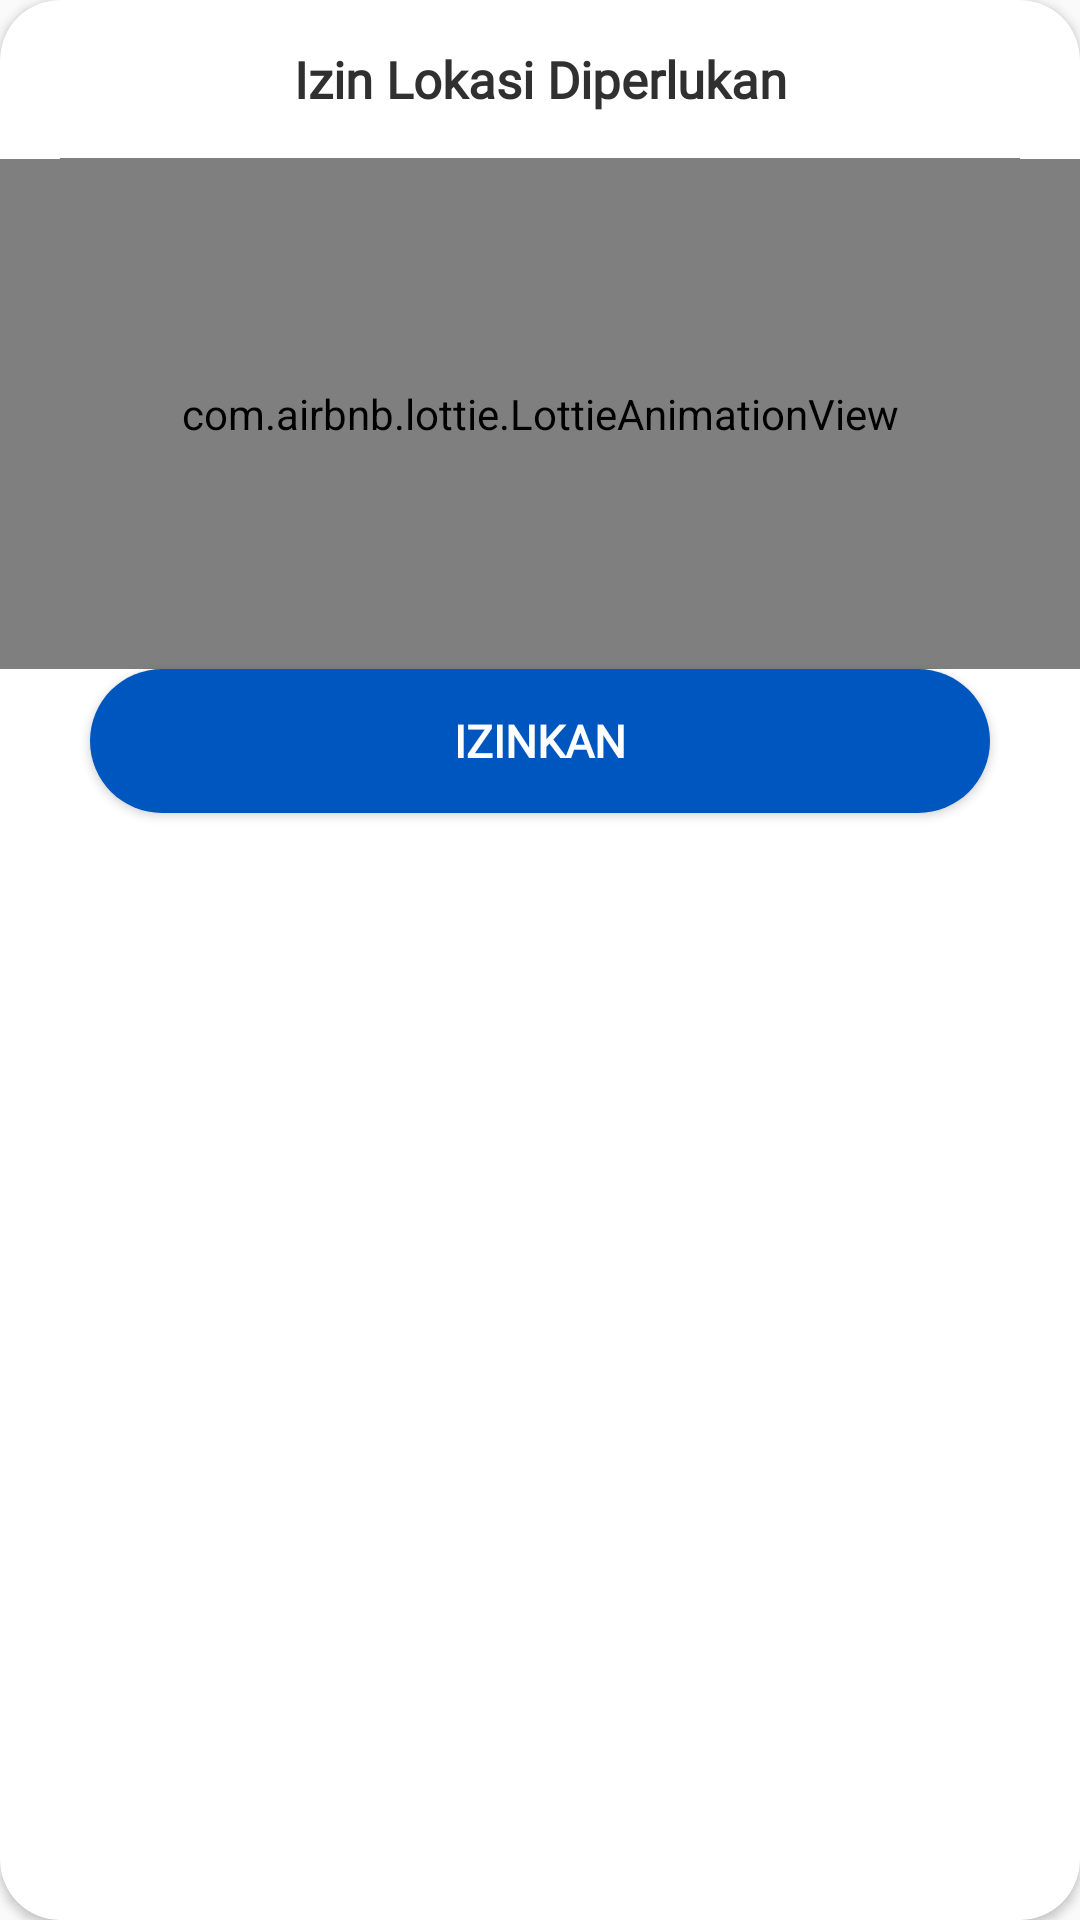

This screen was rendered from an Android layout file. Write that file and the resources it references.
<!-- AndroidManifest.xml: application theme Base.Theme.ELearning -->
<!-- res/layout/umum_dialog_permission.xml -->
<?xml version="1.0" encoding="utf-8"?>
<androidx.cardview.widget.CardView xmlns:android="http://schemas.android.com/apk/res/android"
    xmlns:app="http://schemas.android.com/apk/res-auto"
    android:id="@+id/bottom_sheets_container"
    android:layout_width="match_parent"
    android:layout_height="match_parent"
    app:cardCornerRadius="20dp"
    android:layout_marginHorizontal="20dp"
    style="@style/latar_dasar_screen">

    <LinearLayout
        android:layout_width="match_parent"
        android:layout_height="wrap_content"
        android:gravity="center_horizontal"
        android:orientation="vertical">

        <FrameLayout
            android:layout_width="match_parent"
            android:layout_height="wrap_content">

            <ImageView
                android:id="@+id/backpermission_id"
                android:visibility="gone"
                android:layout_marginStart="20dp"
                android:layout_width="wrap_content"
                android:layout_height="match_parent"
                android:src="@drawable/baseline_arrow_back_24"/>

            <TextView
                android:id="@+id/tv_dialog_judul_id"
                style="@style/teks"
                android:text="Izin Lokasi Diperlukan"
                android:textStyle="bold"
                android:textSize="17sp"
                android:padding="15dp"
                android:gravity="center"/>
        </FrameLayout>



    <View
        style="@style/garis"/>

    <com.airbnb.lottie.LottieAnimationView
        android:id="@+id/animasi_dialog_id"
        style="@style/loading"
        android:layout_width="370dp"
        android:layout_height="170dp"
        android:layout_marginLeft="30dp"
        android:layout_marginRight="30dp"
        app:lottie_rawRes="@raw/mappermision"/>

    <Button
        android:id="@+id/tombol_izinkan_dialog_id"
        style="@style/tombol"
        android:text="Izinkan"/>
    </LinearLayout>

</androidx.cardview.widget.CardView>
<!-- resources referenced by this layout -->
<resources>
  <style name="garis">
          <item name="android:layout_width">match_parent</item>
          <item name="android:layout_height">0.2dp</item>
          <item name="android:layout_marginLeft">20dp</item>
          <item name="android:layout_marginRight">20dp</item>
          <item name="android:background">@color/garis</item>
      </style>
  <style name="latar_dasar_screen">
          <item name="android:background">@color/screen</item>
      </style>
  <style name="loading">
          <item name="android:layout_width">match_parent</item>
          <item name="android:layout_height">wrap_content</item>
          <item name="lottie_rawRes">@raw/progresbar</item>
          <item name="lottie_autoPlay">true</item>
          <item name="lottie_loop">true</item>
      </style>
  <style name="teks">
          <item name="android:layout_width">match_parent</item>
          <item name="android:layout_height">wrap_content</item>
          <item name="android:layout_gravity">center_vertical</item>
          <item name="android:fontFamily">@font/gothic_a1_thin</item>
          <item name="android:lineSpacingExtra">4sp</item>
          <item name="android:textAllCaps">false</item>
          <item name="android:typeface">normal</item>
          <item name="android:textColor">@color/text</item>
          <item name="android:textSize">13sp</item>
      </style>
  <style name="tombol">
          <item name="android:layout_width">match_parent</item>
          <item name="android:layout_height">wrap_content</item>
          <item name="android:fontFamily">@font/gothic_a1_thin</item>
          <item name="android:textColor">#FFFFFF</item>
          <item name="android:textSize">15sp</item>
          <item name="android:textAllCaps">true</item>
          <item name="android:textStyle">bold</item>
          <item name="android:background">@drawable/tombol</item>
          <item name="android:layout_marginBottom">30dp</item>
          <item name="android:layout_marginLeft">30dp</item>
          <item name="android:layout_marginRight">30dp</item>
      </style>
  <style name="Base.Theme.ELearning" parent="Theme.AppCompat.Light.NoActionBar">
          
          
          
          <item name="colorPrimary">#006200EE</item>
          <item name="colorPrimaryVariant">#003700B3</item>
          <item name="colorOnPrimary">#00FFFFFF</item>
          
          <item name="colorSecondary">#0003DAC5</item>
          <item name="colorSecondaryVariant">#00018786</item>
          <item name="colorOnSecondary">#00000000</item>
          
          <item name="android:statusBarColor">@color/statusbarcolor</item>
          <item name="android:windowLightStatusBar">true</item>
          
      </style>
  <color name="colorPrimary">#0056BF</color>
  <color name="text">#303030</color>
  <color name="garis">#808080</color>
  <color name="screen">#FFFFFF</color>
  <!-- drawable tombol (drawable) -->
  <?xml version="1.0" encoding="utf-8"?>
  <selector xmlns:android="http://schemas.android.com/apk/res/android">
      <item android:state_pressed="true">
          <shape android:shape="rectangle">
              <solid android:color="@color/button_press" />
              <corners android:radius="250dp" />
          </shape>
      </item>
  
      <item android:state_enabled="true">
          <shape android:shape="rectangle">
              <solid android:color="@color/button" />
              <corners android:radius="250dp" />
          </shape>
      </item>
      <item android:state_enabled="false">
          <shape android:shape="rectangle">
              <solid android:color="@color/button_transparant" />
              <corners android:radius="250dp" />
          </shape>
      </item>
  </selector>
  <color name="statusbarcolor">#000056BF</color>
  <color name="button_press">#0068E6</color>
  <color name="button">#0056BF</color>
  <color name="button_transparant">#800056BF</color>
</resources>
